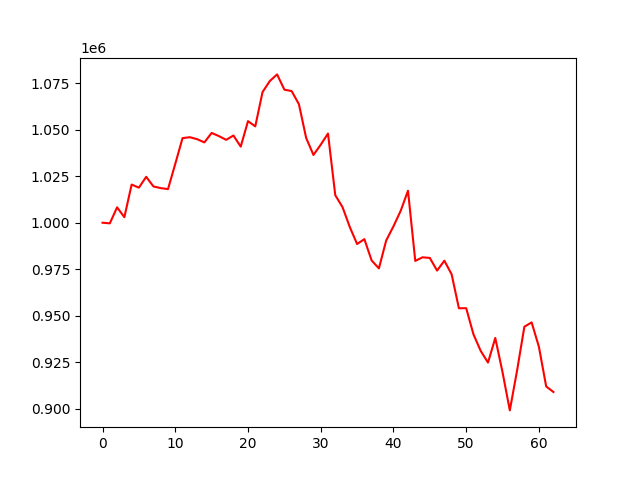

Source data for this figure (header and first rows):
account_value, date, daily_return
1000000, 2022-07-13, 
999664, 2022-07-14, -0.0003365
1008281, 2022-07-15, 0.008621
1002970, 2022-07-18, -0.005268
1020530, 2022-07-19, 0.01751
1018863, 2022-07-20, -0.001634
1024689, 2022-07-21, 0.005718
1019519, 2022-07-22, -0.005045
1018624, 2022-07-25, -0.0008783
1018081, 2022-07-26, -0.0005323
1031687, 2022-07-27, 0.01336
1045525, 2022-07-28, 0.01341
1046004, 2022-07-29, 0.0004587
1044958, 2022-08-01, -0.001
1043225, 2022-08-02, -0.001659
1048302, 2022-08-03, 0.004867
1046605, 2022-08-04, -0.001619
1044596, 2022-08-05, -0.001919
1046920, 2022-08-08, 0.002225
1040943, 2022-08-09, -0.005709
1054646, 2022-08-10, 0.01316
1051844, 2022-08-11, -0.002657
1070298, 2022-08-12, 0.01754
1076235, 2022-08-15, 0.005547
1079800, 2022-08-16, 0.003312
1071586, 2022-08-17, -0.007607
1070815, 2022-08-18, -0.0007195
1063776, 2022-08-19, -0.006573
1045564, 2022-08-22, -0.01712
1036461, 2022-08-23, -0.008707
1041978, 2022-08-24, 0.005323
1047970, 2022-08-25, 0.00575
1014818, 2022-08-26, -0.03163
1008359, 2022-08-29, -0.006365
997637, 2022-08-30, -0.01063
988539, 2022-08-31, -0.00912
991170, 2022-09-01, 0.002662
979690, 2022-09-02, -0.01158
975440, 2022-09-06, -0.004338
990437, 2022-09-07, 0.01537
998057, 2022-09-08, 0.007693
1006473, 2022-09-09, 0.008433
1017222, 2022-09-12, 0.01068
979458, 2022-09-13, -0.03712
981400, 2022-09-14, 0.001983
981048, 2022-09-15, -0.0003581
974242, 2022-09-16, -0.006938
979580, 2022-09-19, 0.005479
972233, 2022-09-20, -0.0075
953970, 2022-09-21, -0.01878
954026, 2022-09-22, 5.946102435694378e-05
939956, 2022-09-23, -0.01475
931016, 2022-09-26, -0.009511
924750, 2022-09-27, -0.006731
937986, 2022-09-28, 0.01431
919542, 2022-09-29, -0.01966
899031, 2022-09-30, -0.02231
920535, 2022-10-03, 0.02392
944044, 2022-10-04, 0.02554
946378, 2022-10-05, 0.002473
... 3 more rows
